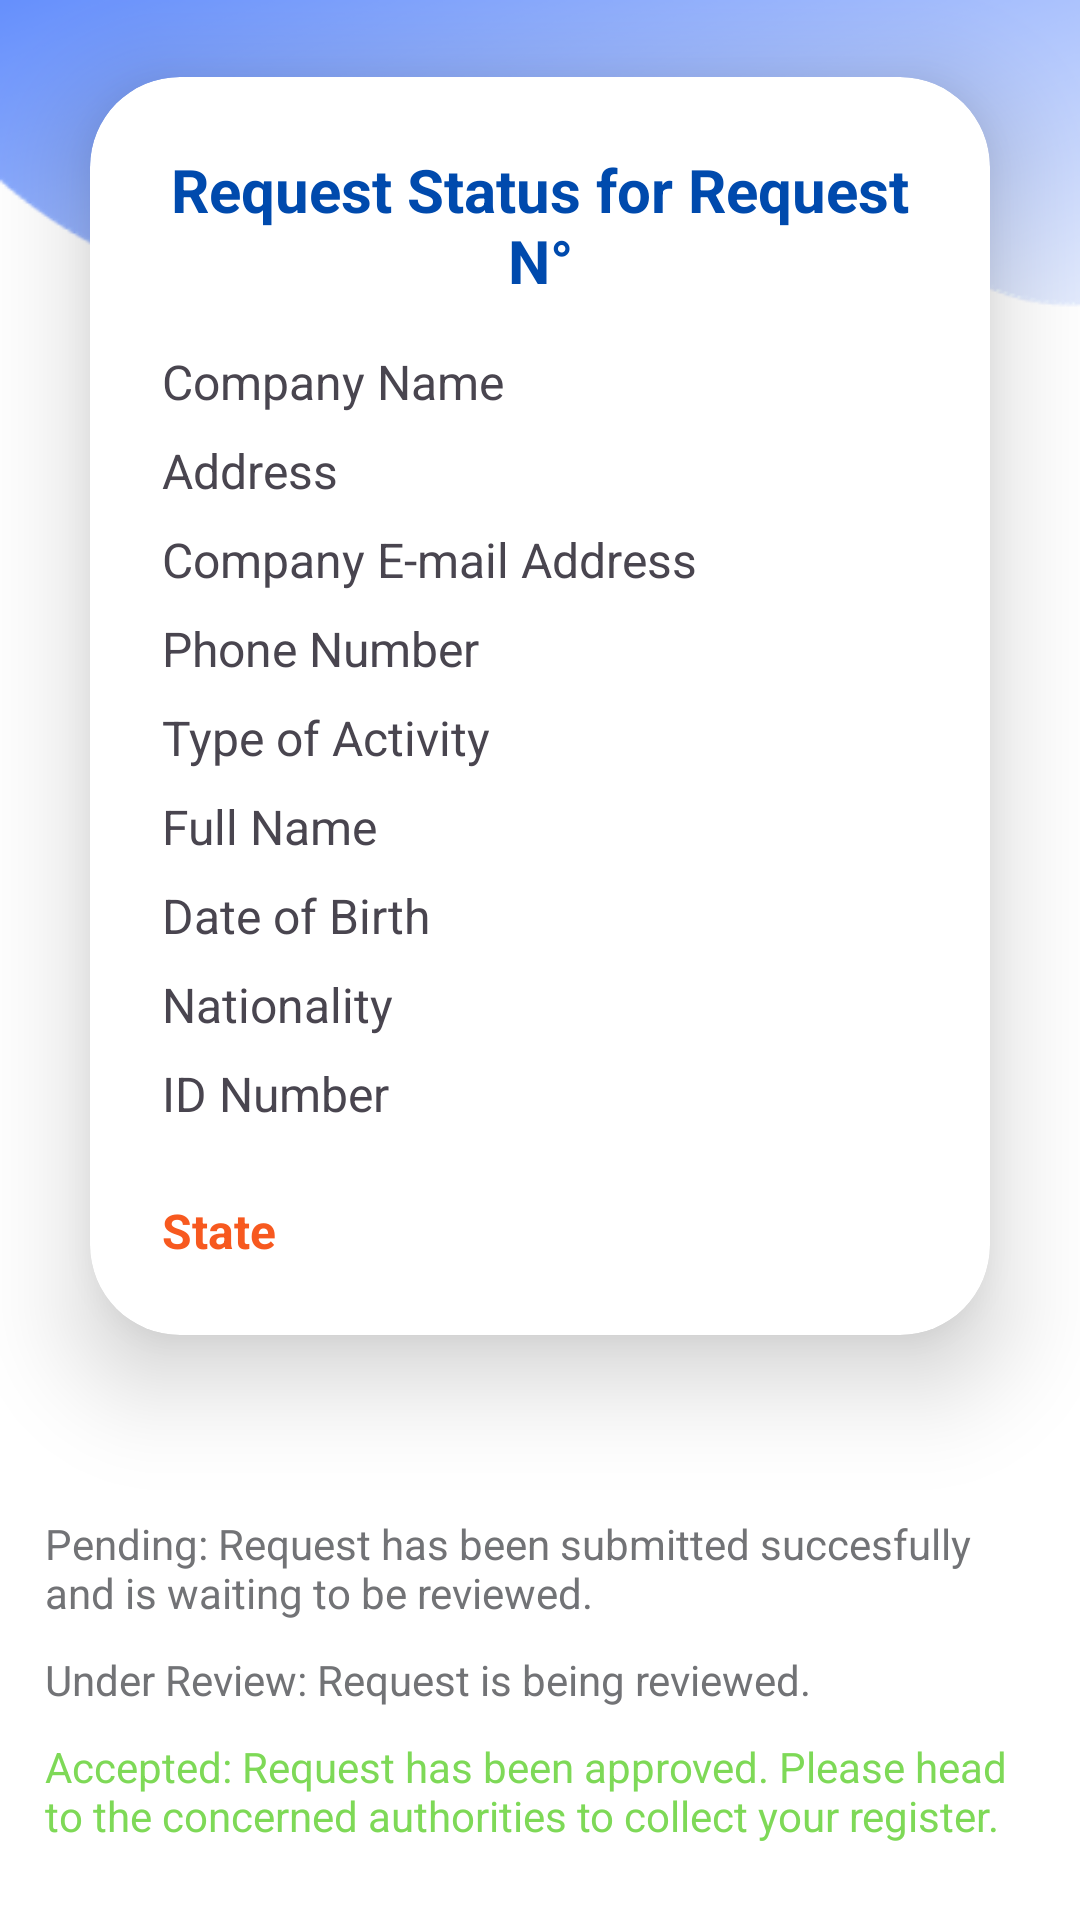

Android layout source for this screen:
<!-- AndroidManifest.xml: application theme Theme.RegistreComMobile -->
<!-- res/layout/activity_view_request_status.xml -->
<?xml version="1.0" encoding="utf-8"?>
<LinearLayout
    xmlns:android="http://schemas.android.com/apk/res/android"
    xmlns:app="http://schemas.android.com/apk/res-auto"
    xmlns:tools="http://schemas.android.com/tools"
    xmlns:card_view="http://schemas.android.com/apk/res-auto"
    android:layout_width="match_parent"
    android:layout_height="match_parent"
    android:orientation="vertical"
    android:gravity="center"
    android:background="@drawable/appbkg"
    tools:context=".MainActivity">

    <androidx.cardview.widget.CardView
        android:layout_width="match_parent"
        android:layout_height="wrap_content"
        android:layout_margin="30dp"
        app:cardCornerRadius="30dp"
        app:cardElevation="20dp"
        android:background="@drawable/custom_edittext">

        <LinearLayout
            android:layout_width="match_parent"
            android:layout_height="wrap_content"
            android:orientation="vertical"
            android:layout_gravity="center_horizontal"
            android:padding="24dp">

            <TextView
                android:id="@+id/textViewRequestId"
                android:layout_width="match_parent"
                android:layout_height="wrap_content"
                android:text="@string/request"
                android:textSize="20sp"
                android:textAlignment="center"
                android:textStyle="bold"
                android:textColor="@color/brand_blue"
                android:gravity="center_horizontal" />



            <TextView
                android:id="@+id/textViewCompanyName"
                android:layout_width="wrap_content"
                android:layout_height="wrap_content"
                android:text="@string/companyname"
                android:textSize="16sp"
                android:layout_below="@id/textViewRequestId"

                android:layout_marginBottom="8dp"
                android:layout_marginTop="16dp"/>

            <TextView
                android:id="@+id/textViewAddress"
                android:layout_width="wrap_content"
                android:layout_height="wrap_content"
                android:text="@string/address"
                android:textSize="16sp"

                android:layout_below="@id/textViewCompanyName"
                android:layout_marginBottom="8dp"/>

            <TextView
                android:id="@+id/textViewEmailAddress"
                android:layout_width="wrap_content"
                android:layout_height="wrap_content"
                android:text="@string/companyemail"
                android:textSize="16sp"

                android:layout_below="@id/textViewAddress"
                android:layout_marginBottom="8dp"/>

            <TextView
                android:id="@+id/textViewPhoneNumber"
                android:layout_width="wrap_content"
                android:layout_height="wrap_content"
                android:text="@string/phonenumber"
                android:textSize="16sp"

                android:layout_below="@id/textViewEmailAddress"
                android:layout_marginBottom="8dp"/>

            <TextView
                android:id="@+id/textViewActivityType"
                android:layout_width="wrap_content"
                android:layout_height="wrap_content"
                android:text="@string/typeofactivity"
                android:textSize="16sp"

                android:layout_below="@id/textViewPhoneNumber"
                android:layout_marginBottom="8dp"/>

            <TextView
                android:id="@+id/textViewFullName"
                android:layout_width="wrap_content"
                android:layout_height="wrap_content"
                android:text="@string/fullname"
                android:textSize="16sp"

                android:layout_below="@id/textViewActivityType"
                android:layout_marginBottom="8dp"/>

            <TextView
                android:id="@+id/textViewDateOfBirth"
                android:layout_width="wrap_content"
                android:layout_height="wrap_content"
                android:text="@string/dateofbirth"
                android:textSize="16sp"

                android:layout_below="@id/textViewFullName"
                android:layout_marginBottom="8dp"/>

            <TextView
                android:id="@+id/textViewNationality"
                android:layout_width="wrap_content"
                android:layout_height="wrap_content"
                android:text="@string/nationality"
                android:textSize="16sp"

                android:layout_below="@id/textViewDateOfBirth"
                android:layout_marginBottom="8dp"/>

            <TextView
                android:id="@+id/textViewIdNumber"
                android:layout_width="wrap_content"
                android:layout_height="wrap_content"
                android:text="@string/idnumber"
                android:textSize="16sp"

                android:layout_below="@id/textViewNationality"
                android:layout_marginBottom="8dp"/>



            <TextView
                android:id="@+id/textViewState"
                android:layout_width="wrap_content"
                android:layout_height="wrap_content"
                android:text="@string/state"
                android:textSize="16sp"
                android:textStyle="bold"
                android:textColor="@color/brand_dark_orange"
                android:layout_below="@id/textViewIdNumber"
                android:layout_marginTop="16dp"/>

        </LinearLayout>

    </androidx.cardview.widget.CardView>

    <TextView

        android:layout_width="wrap_content"
        android:layout_marginTop="30dp"
        android:layout_marginBottom="5dp"
        android:layout_marginRight="15dp"
        android:layout_marginLeft="15dp"
        android:layout_height="wrap_content"
        android:textColor="@color/brand_grey"
        android:text="@string/pending"/>

    <TextView

        android:layout_width="wrap_content"
        android:layout_marginTop="5dp"
        android:layout_marginRight="15dp"
        android:layout_marginLeft="15dp"
        android:layout_marginBottom="5dp"
        android:layout_height="wrap_content"
        android:layout_gravity="left"
        android:textColor="@color/brand_grey"
        android:text="@string/examen"/>

    <TextView

        android:layout_width="wrap_content"
        android:layout_marginTop="5dp"
        android:layout_marginRight="15dp"
        android:layout_marginLeft="15dp"
        android:layout_marginBottom="5dp"
        android:layout_height="wrap_content"
        android:layout_gravity="left"
        android:textColor="@color/brand_green"
        android:text="@string/accepted"/>

    <TextView

        android:layout_width="wrap_content"
        android:layout_marginTop="5dp"
        android:layout_marginRight="15dp"
        android:layout_marginLeft="15dp"
        android:layout_marginBottom="20dp"
        android:layout_height="wrap_content"
        android:layout_gravity="left"
        android:textColor="@color/brand_dark_orange"
        android:text="@string/rejected"/>




</LinearLayout>
<!-- resources referenced by this layout -->
<resources>
  <color name="brand_blue">#004AAD</color>
  <color name="brand_dark_orange">#f7591f</color>
  <color name="brand_green">#7ed957</color>
  <color name="brand_grey">#727376</color>
  <!-- drawable appbkg: png bitmap (drawable, 17457 bytes) -->
  <!-- drawable custom_edittext (drawable) -->
  <?xml version="1.0" encoding="utf-8"?>
  <shape xmlns:android="http://schemas.android.com/apk/res/android"
      android:shape="rectangle">
  
      <stroke
          android:width="3dp"
          android:color="@color/brand_light_orange"/>
      <corners
          android:radius="20dp"/>
  </shape>
  <string name="accepted">Accepted: Request has been approved. Please head to the concerned authorities to collect your register.</string>
  <string name="address">Address</string>
  <string name="companyemail">Company E-mail Address</string>
  <string name="companyname">Company Name</string>
  <string name="dateofbirth">Date of Birth</string>
  <string name="examen">Under Review: Request is being reviewed.</string>
  <string name="fullname">Full Name</string>
  <string name="idnumber">ID Number</string>
  <string name="nationality">Nationality</string>
  <string name="pending">Pending: Request has been submitted succesfully and is waiting to be reviewed.</string>
  <string name="phonenumber">Phone Number</string>
  <string name="rejected">Rejected: Request has been rejected. Please head over to the \'Contact\' section for further inquiries.</string>
  <string name="request">Request Status for Request N°</string>
  <string name="state">State</string>
  <string name="typeofactivity">Type of Activity</string>
  <style name="Theme.RegistreComMobile" parent="Base.Theme.RegistreComMobile" />
  <color name="brand_light_orange">#ff8b33</color>
  <style name="Base.Theme.RegistreComMobile" parent="Theme.Material3.DayNight.NoActionBar">
          
          
      </style>
</resources>
